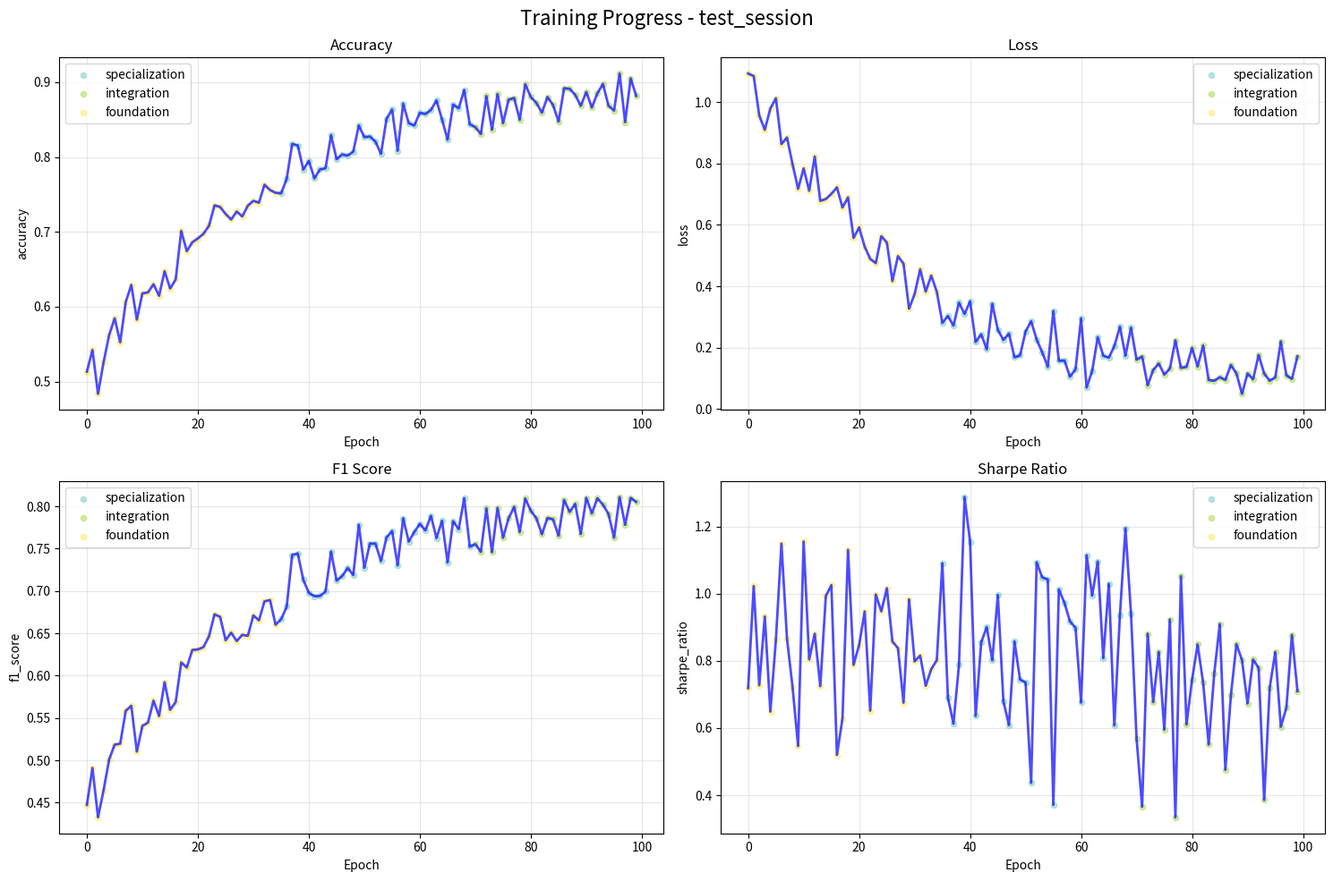
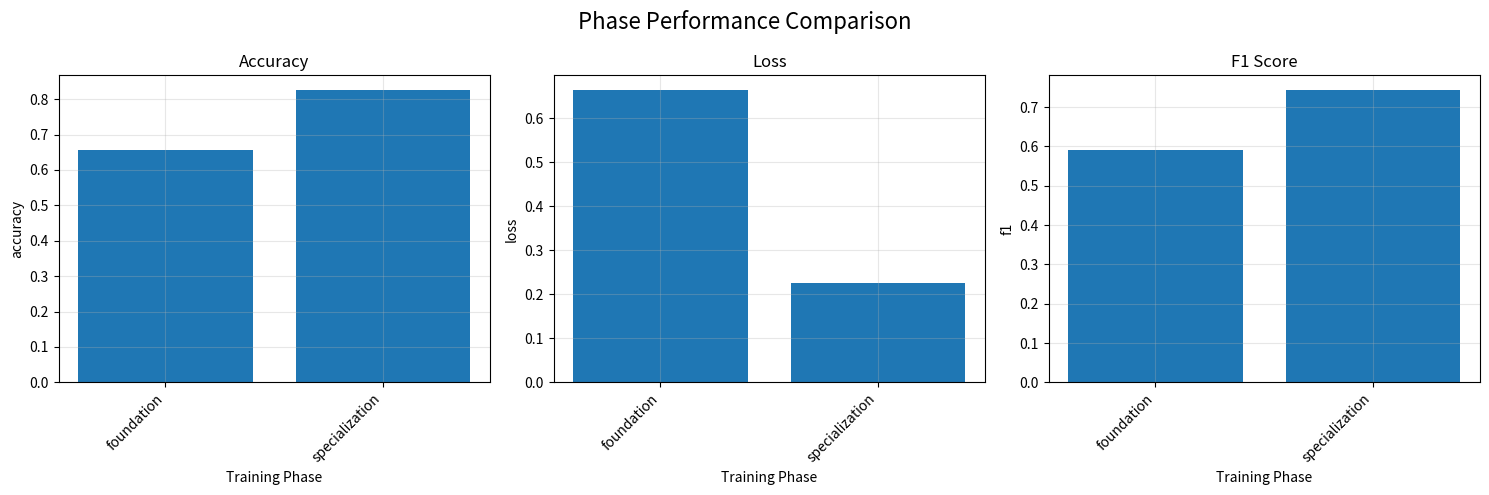
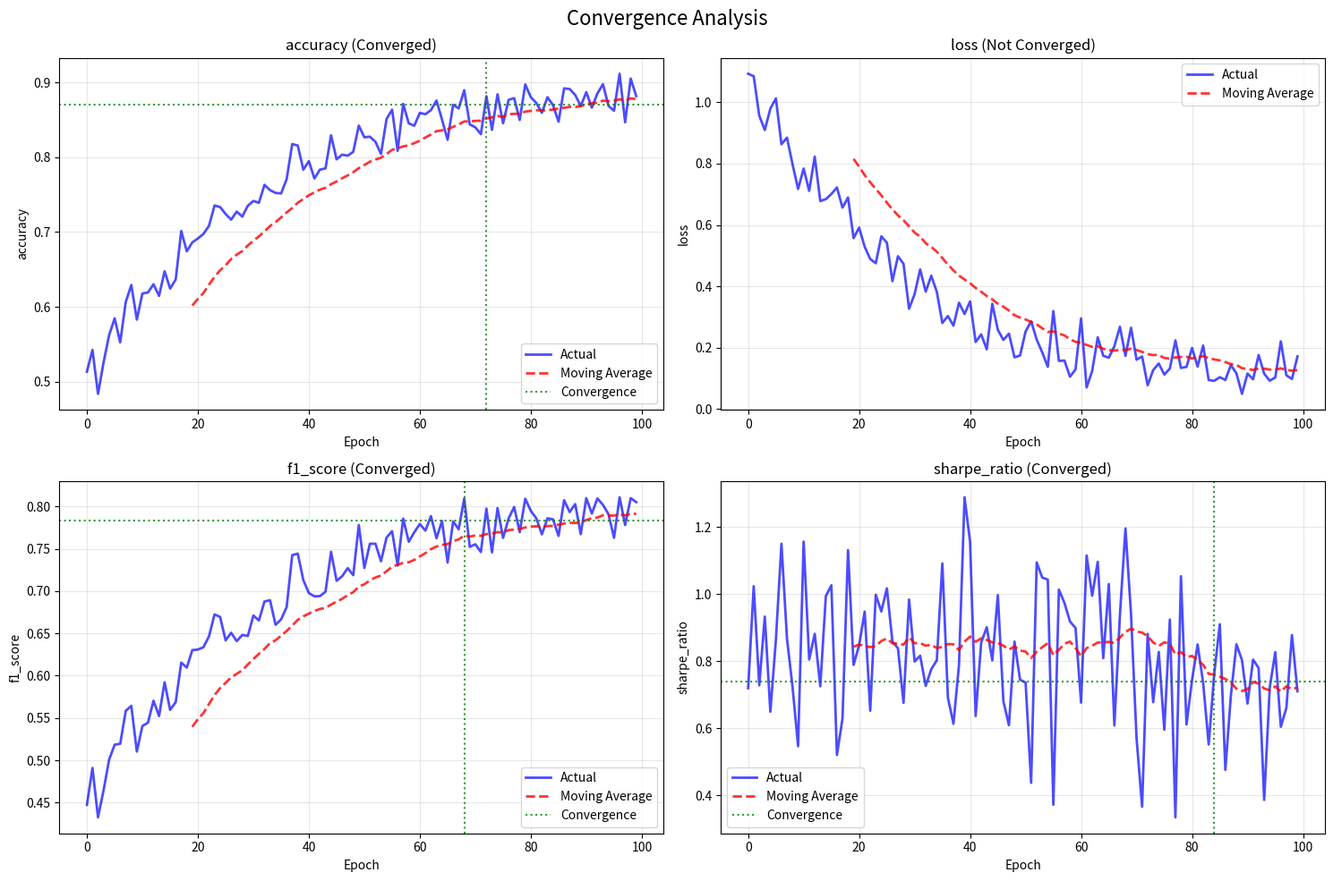

Recreate these plots in Python, in order.
"""
Training Metrics Utilities for AlpacaBot
Comprehensive performance tracking, visualization, and reporting
Author: AlpacaBot Training System
Date: 2024
"""

import numpy as np
import pandas as pd
from typing import Dict, List, Tuple, Optional, Any, Union
import logging
from dataclasses import dataclass, field
from datetime import datetime
import json
import os
import matplotlib.pyplot as plt
import seaborn as sns
from collections import defaultdict, deque
import warnings
warnings.filterwarnings('ignore')

# Configure logging
logging.basicConfig(
    level=logging.INFO,
    format='%(asctime)s - %(name)s - %(levelname)s - %(message)s'
)
logger = logging.getLogger(__name__)


@dataclass
class MetricSnapshot:
    """Single metric measurement at a point in time."""
    timestamp: datetime
    epoch: int
    phase: str
    metric_name: str
    value: float
    metadata: Dict[str, Any] = field(default_factory=dict)


@dataclass
class TrainingSession:
    """Complete training session information."""
    session_id: str
    start_time: datetime
    end_time: Optional[datetime]
    model_name: str
    config: Dict[str, Any]
    metrics: List[MetricSnapshot] = field(default_factory=list)
    final_results: Dict[str, Any] = field(default_factory=dict)
    status: str = "running"  # running, completed, failed


class MetricsTracker:
    """
    Comprehensive metrics tracking system for training monitoring.
    """
    
    def __init__(self, session_id: str = None):
        """
        Initialize metrics tracker.
        
        Args:
            session_id: Unique identifier for training session
        """
        self.session_id = session_id or f"session_{datetime.now().strftime('%Y%m%d_%H%M%S')}"
        self.metrics_history = defaultdict(list)
        self.current_session = TrainingSession(
            session_id=self.session_id,
            start_time=datetime.now(),
            end_time=None,
            model_name="unknown",
            config={}
        )
        
        # Performance tracking
        self.best_metrics = {}
        self.metric_trends = defaultdict(deque)
        self.alert_thresholds = {
            'accuracy_decline': -0.05,
            'loss_plateau': 0.001,
            'overfitting_gap': 0.1
        }
        
        # Real-time statistics
        self.rolling_averages = defaultdict(lambda: deque(maxlen=10))
        self.phase_summaries = {}
        
        logger.info(f"Metrics Tracker initialized: {self.session_id}")
    
    def start_session(self, model_name: str, config: Dict[str, Any]):
        """
        Start a new training session.
        
        Args:
            model_name: Name of the model being trained
            config: Training configuration
        """
        self.current_session.model_name = model_name
        self.current_session.config = config
        self.current_session.start_time = datetime.now()
        self.current_session.status = "running"
        
        logger.info(f"Training session started: {model_name}")
    
    def log_metric(self, 
                  metric_name: str, 
                  value: float,
                  epoch: int,
                  phase: str = "training",
                  metadata: Dict[str, Any] = None):
        """
        Log a single metric value.
        
        Args:
            metric_name: Name of the metric
            value: Metric value
            epoch: Current epoch
            phase: Training phase
            metadata: Additional metadata
        """
        snapshot = MetricSnapshot(
            timestamp=datetime.now(),
            epoch=epoch,
            phase=phase,
            metric_name=metric_name,
            value=value,
            metadata=metadata or {}
        )
        
        # Store in session
        self.current_session.metrics.append(snapshot)
        
        # Store in history
        self.metrics_history[metric_name].append((epoch, value, phase))
        
        # Update rolling averages
        self.rolling_averages[metric_name].append(value)
        
        # Track best metrics
        if metric_name not in self.best_metrics:
            self.best_metrics[metric_name] = {'value': value, 'epoch': epoch, 'phase': phase}
        else:
            # Assume higher is better for most metrics (except loss)
            is_better = value > self.best_metrics[metric_name]['value']
            if 'loss' in metric_name.lower() or 'error' in metric_name.lower():
                is_better = value < self.best_metrics[metric_name]['value']
            
            if is_better:
                self.best_metrics[metric_name] = {'value': value, 'epoch': epoch, 'phase': phase}
        
        # Check for alerts
        self._check_metric_alerts(metric_name, value, epoch, phase)
    
    def log_batch_metrics(self, 
                         metrics: Dict[str, float],
                         epoch: int,
                         phase: str = "training",
                         metadata: Dict[str, Any] = None):
        """
        Log multiple metrics at once.
        
        Args:
            metrics: Dictionary of metric names and values
            epoch: Current epoch
            phase: Training phase
            metadata: Additional metadata
        """
        for metric_name, value in metrics.items():
            self.log_metric(metric_name, value, epoch, phase, metadata)
    
    def _check_metric_alerts(self, 
                           metric_name: str, 
                           value: float, 
                           epoch: int, 
                           phase: str):
        """Check for metric alerts and warnings."""
        # Check for accuracy decline
        if 'accuracy' in metric_name and len(self.metrics_history[metric_name]) > 5:
            recent_values = [v[1] for v in self.metrics_history[metric_name][-5:]]
            if len(recent_values) >= 2:
                recent_decline = recent_values[-1] - recent_values[0]
                if recent_decline < self.alert_thresholds['accuracy_decline']:
                    logger.warning(f"Alert: {metric_name} declining - recent change: {recent_decline:.4f}")
        
        # Check for loss plateau
        if 'loss' in metric_name and len(self.metrics_history[metric_name]) > 10:
            recent_values = [v[1] for v in self.metrics_history[metric_name][-10:]]
            if np.std(recent_values) < self.alert_thresholds['loss_plateau']:
                logger.warning(f"Alert: {metric_name} plateaued - std: {np.std(recent_values):.6f}")
        
        # Check for overfitting
        if metric_name == 'val_accuracy' and 'train_accuracy' in self.metrics_history:
            train_history = self.metrics_history['train_accuracy']
            if train_history:
                latest_train = train_history[-1][1]
                gap = latest_train - value
                if gap > self.alert_thresholds['overfitting_gap']:
                    logger.warning(f"Alert: Potential overfitting - train/val gap: {gap:.4f}")
    
    def get_current_metrics(self) -> Dict[str, float]:
        """Get current (latest) values for all metrics."""
        current_metrics = {}
        for metric_name, history in self.metrics_history.items():
            if history:
                current_metrics[metric_name] = history[-1][1]
        return current_metrics
    
    def get_metric_history(self, metric_name: str) -> List[Tuple[int, float, str]]:
        """
        Get complete history for a specific metric.
        
        Args:
            metric_name: Name of the metric
            
        Returns:
            List of (epoch, value, phase) tuples
        """
        return self.metrics_history.get(metric_name, [])
    
    def get_rolling_average(self, metric_name: str, window: int = 10) -> float:
        """
        Get rolling average for a metric.
        
        Args:
            metric_name: Name of the metric
            window: Window size for rolling average
            
        Returns:
            Rolling average value
        """
        if metric_name not in self.metrics_history:
            return 0.0
        
        recent_values = [v[1] for v in self.metrics_history[metric_name][-window:]]
        return np.mean(recent_values) if recent_values else 0.0
    
    def complete_phase(self, phase_name: str) -> Dict[str, Any]:
        """
        Mark a training phase as complete and generate summary.
        
        Args:
            phase_name: Name of the completed phase
            
        Returns:
            Phase summary statistics
        """
        phase_metrics = defaultdict(list)
        
        # Collect metrics for this phase
        for snapshot in self.current_session.metrics:
            if snapshot.phase == phase_name:
                phase_metrics[snapshot.metric_name].append(snapshot.value)
        
        # Calculate phase statistics
        phase_summary = {}
        for metric_name, values in phase_metrics.items():
            if values:
                phase_summary[f"{metric_name}_mean"] = np.mean(values)
                phase_summary[f"{metric_name}_std"] = np.std(values)
                phase_summary[f"{metric_name}_min"] = np.min(values)
                phase_summary[f"{metric_name}_max"] = np.max(values)
                phase_summary[f"{metric_name}_final"] = values[-1]
        
        phase_summary['phase_name'] = phase_name
        phase_summary['sample_count'] = len([s for s in self.current_session.metrics if s.phase == phase_name])
        phase_summary['duration_epochs'] = len(set(
            s.epoch for s in self.current_session.metrics if s.phase == phase_name
        ))
        
        self.phase_summaries[phase_name] = phase_summary
        
        logger.info(f"Phase '{phase_name}' completed - {phase_summary['sample_count']} metrics recorded")
        
        return phase_summary
    
    def complete_session(self, final_results: Dict[str, Any] = None):
        """
        Complete the current training session.
        
        Args:
            final_results: Final evaluation results
        """
        self.current_session.end_time = datetime.now()
        self.current_session.status = "completed"
        self.current_session.final_results = final_results or {}
        
        # Calculate session duration
        duration = self.current_session.end_time - self.current_session.start_time
        
        logger.info(f"Training session completed: {self.session_id} (Duration: {duration})")
    
    def get_session_summary(self) -> Dict[str, Any]:
        """Get comprehensive session summary."""
        current_metrics = self.get_current_metrics()
        
        summary = {
            'session_info': {
                'session_id': self.session_id,
                'model_name': self.current_session.model_name,
                'start_time': self.current_session.start_time.isoformat(),
                'end_time': self.current_session.end_time.isoformat() if self.current_session.end_time else None,
                'status': self.current_session.status,
                'total_metrics': len(self.current_session.metrics)
            },
            'current_metrics': current_metrics,
            'best_metrics': self.best_metrics,
            'phase_summaries': self.phase_summaries,
            'metric_trends': self._calculate_trends(),
            'alerts': self._get_active_alerts()
        }
        
        return summary
    
    def _calculate_trends(self) -> Dict[str, str]:
        """Calculate trends for all metrics."""
        trends = {}
        
        for metric_name, history in self.metrics_history.items():
            if len(history) >= 5:
                recent_values = [v[1] for v in history[-5:]]
                epochs = list(range(len(recent_values)))
                
                # Simple linear regression
                slope = np.corrcoef(epochs, recent_values)[0, 1] if len(recent_values) > 1 else 0
                
                if slope > 0.1:
                    trends[metric_name] = "improving"
                elif slope < -0.1:
                    trends[metric_name] = "declining"
                else:
                    trends[metric_name] = "stable"
            else:
                trends[metric_name] = "insufficient_data"
        
        return trends
    
    def _get_active_alerts(self) -> List[str]:
        """Get list of active alerts."""
        # This is a simplified implementation
        # In practice, you'd maintain a more sophisticated alert system
        alerts = []
        
        trends = self._calculate_trends()
        for metric_name, trend in trends.items():
            if 'accuracy' in metric_name and trend == "declining":
                alerts.append(f"{metric_name} is declining")
            elif 'loss' in metric_name and trend == "stable":
                alerts.append(f"{metric_name} has plateaued")
        
        return alerts


class PerformanceAnalyzer:
    """
    Advanced performance analysis and reporting system.
    """
    
    def __init__(self):
        """Initialize performance analyzer."""
        self.analysis_cache = {}
        logger.info("Performance Analyzer initialized")
    
    def analyze_training_progression(self, 
                                   metrics_tracker: MetricsTracker) -> Dict[str, Any]:
        """
        Analyze training progression and identify patterns.
        
        Args:
            metrics_tracker: Metrics tracker instance
            
        Returns:
            Analysis results
        """
        analysis = {
            'convergence_analysis': {},
            'learning_efficiency': {},
            'stability_metrics': {},
            'phase_performance': {},
            'recommendations': []
        }
        
        # Convergence analysis
        for metric_name, history in metrics_tracker.metrics_history.items():
            if len(history) >= 10:
                values = [v[1] for v in history]
                epochs = [v[0] for v in history]
                
                # Calculate convergence metrics
                convergence_info = self._analyze_convergence(epochs, values)
                analysis['convergence_analysis'][metric_name] = convergence_info
        
        # Learning efficiency
        analysis['learning_efficiency'] = self._calculate_learning_efficiency(metrics_tracker)
        
        # Stability metrics
        analysis['stability_metrics'] = self._calculate_stability_metrics(metrics_tracker)
        
        # Phase performance comparison
        analysis['phase_performance'] = self._compare_phase_performance(metrics_tracker)
        
        # Generate recommendations
        analysis['recommendations'] = self._generate_recommendations(analysis)
        
        return analysis
    
    def _analyze_convergence(self, epochs: List[int], values: List[float]) -> Dict[str, Any]:
        """Analyze convergence patterns for a metric."""
        convergence_info = {
            'converged': False,
            'convergence_epoch': None,
            'convergence_value': None,
            'convergence_rate': 0.0,
            'final_stability': 0.0
        }
        
        if len(values) < 10:
            return convergence_info
        
        # Simple convergence detection based on moving average stability
        window_size = min(20, len(values) // 4)
        moving_avg = pd.Series(values).rolling(window_size).mean()
        
        # Check for convergence (low variance in final portion)
        final_portion = moving_avg.dropna()[-window_size:]
        if len(final_portion) > 0:
            stability = np.std(final_portion) / (np.mean(final_portion) + 1e-8)
            
            if stability < 0.05:  # 5% relative stability threshold
                convergence_info['converged'] = True
                convergence_info['convergence_value'] = final_portion.mean()
                convergence_info['final_stability'] = stability
                
                # Find approximate convergence epoch
                for i, avg in enumerate(moving_avg.dropna()):
                    if abs(avg - convergence_info['convergence_value']) < 0.02:
                        convergence_info['convergence_epoch'] = epochs[i + window_size - 1]
                        break
        
        # Calculate convergence rate
        if len(values) > 1:
            total_change = abs(values[-1] - values[0])
            total_epochs = epochs[-1] - epochs[0]
            convergence_info['convergence_rate'] = total_change / max(total_epochs, 1)
        
        return convergence_info
    
    def _calculate_learning_efficiency(self, metrics_tracker: MetricsTracker) -> Dict[str, Any]:
        """Calculate learning efficiency metrics."""
        efficiency = {
            'epochs_to_best': {},
            'improvement_rate': {},
            'learning_curve_smoothness': {}
        }
        
        for metric_name, best_info in metrics_tracker.best_metrics.items():
            # Epochs to reach best performance
            efficiency['epochs_to_best'][metric_name] = best_info['epoch']
            
            # Improvement rate
            history = metrics_tracker.get_metric_history(metric_name)
            if len(history) > 1:
                initial_value = history[0][1]
                best_value = best_info['value']
                total_epochs = best_info['epoch'] - history[0][0]
                
                if total_epochs > 0:
                    improvement = abs(best_value - initial_value)
                    efficiency['improvement_rate'][metric_name] = improvement / total_epochs
            
            # Learning curve smoothness (inverse of volatility)
            if len(history) > 5:
                values = [v[1] for v in history]
                volatility = np.std(np.diff(values))
                efficiency['learning_curve_smoothness'][metric_name] = 1.0 / (1.0 + volatility)
        
        return efficiency
    
    def _calculate_stability_metrics(self, metrics_tracker: MetricsTracker) -> Dict[str, Any]:
        """Calculate stability and robustness metrics."""
        stability = {
            'metric_volatility': {},
            'trend_consistency': {},
            'plateau_detection': {}
        }
        
        for metric_name, history in metrics_tracker.metrics_history.items():
            if len(history) < 10:
                continue
            
            values = [v[1] for v in history]
            
            # Metric volatility
            changes = np.diff(values)
            stability['metric_volatility'][metric_name] = np.std(changes)
            
            # Trend consistency
            # Divide into segments and check if trends are consistent
            segment_size = max(5, len(values) // 5)
            segments = [values[i:i+segment_size] for i in range(0, len(values)-segment_size, segment_size)]
            
            segment_trends = []
            for segment in segments:
                if len(segment) > 1:
                    trend = np.corrcoef(range(len(segment)), segment)[0, 1]
                    segment_trends.append(1 if trend > 0 else -1 if trend < 0 else 0)
            
            if segment_trends:
                consistency = np.std(segment_trends)
                stability['trend_consistency'][metric_name] = 1.0 / (1.0 + consistency)
            
            # Plateau detection
            recent_values = values[-min(20, len(values) // 2):]
            plateau_score = 1.0 - (np.std(recent_values) / (np.mean(recent_values) + 1e-8))
            stability['plateau_detection'][metric_name] = max(0, min(1, plateau_score))
        
        return stability
    
    def _compare_phase_performance(self, metrics_tracker: MetricsTracker) -> Dict[str, Any]:
        """Compare performance across different training phases."""
        phase_comparison = {
            'best_phase_per_metric': {},
            'phase_improvement_rates': {},
            'phase_stability_ranking': {}
        }
        
        # Group metrics by phase
        phase_metrics = defaultdict(lambda: defaultdict(list))
        
        for snapshot in metrics_tracker.current_session.metrics:
            phase_metrics[snapshot.phase][snapshot.metric_name].append(snapshot.value)
        
        # Find best phase for each metric
        for metric_name in metrics_tracker.metrics_history.keys():
            phase_averages = {}
            for phase, metrics in phase_metrics.items():
                if metric_name in metrics and metrics[metric_name]:
                    phase_averages[phase] = np.mean(metrics[metric_name])
            
            if phase_averages:
                best_phase = max(phase_averages, key=phase_averages.get)
                if 'loss' in metric_name.lower() or 'error' in metric_name.lower():
                    best_phase = min(phase_averages, key=phase_averages.get)
                
                phase_comparison['best_phase_per_metric'][metric_name] = {
                    'phase': best_phase,
                    'value': phase_averages[best_phase]
                }
        
        return phase_comparison
    
    def _generate_recommendations(self, analysis: Dict[str, Any]) -> List[str]:
        """Generate actionable recommendations based on analysis."""
        recommendations = []
        
        # Check convergence
        convergence_analysis = analysis.get('convergence_analysis', {})
        non_converged = [m for m, info in convergence_analysis.items() if not info.get('converged', False)]
        
        if non_converged:
            recommendations.append(f"Metrics not converged: {', '.join(non_converged[:3])}. Consider increasing training duration.")
        
        # Check learning efficiency
        efficiency = analysis.get('learning_efficiency', {})
        epochs_to_best = efficiency.get('epochs_to_best', {})
        
        slow_learners = [m for m, epochs in epochs_to_best.items() if epochs > 100]
        if slow_learners:
            recommendations.append(f"Slow convergence detected for: {', '.join(slow_learners[:3])}. Consider increasing learning rate.")
        
        # Check stability
        stability = analysis.get('stability_metrics', {})
        volatility = stability.get('metric_volatility', {})
        
        unstable_metrics = [m for m, vol in volatility.items() if vol > 0.1]
        if unstable_metrics:
            recommendations.append(f"High volatility in: {', '.join(unstable_metrics[:3])}. Consider regularization or learning rate reduction.")
        
        # General recommendations
        if not recommendations:
            recommendations.append("Training appears stable. Monitor for overfitting and consider early stopping.")
        
        return recommendations


class ReportGenerator:
    """
    Comprehensive report generation for training results.
    """
    
    def __init__(self):
        """Initialize report generator."""
        self.template_dir = "templates"
        self.output_dir = "reports"
        
    def generate_training_report(self, 
                               metrics_tracker: MetricsTracker,
                               analyzer: PerformanceAnalyzer,
                               output_path: str = None) -> str:
        """
        Generate comprehensive training report.
        
        Args:
            metrics_tracker: Metrics tracker instance
            analyzer: Performance analyzer instance
            output_path: Output file path
            
        Returns:
            Generated report content
        """
        # Get analysis results
        analysis = analyzer.analyze_training_progression(metrics_tracker)
        session_summary = metrics_tracker.get_session_summary()
        
        # Generate report content
        report_content = self._create_report_content(session_summary, analysis)
        
        # Save to file if path provided
        if output_path:
            os.makedirs(os.path.dirname(output_path), exist_ok=True)
            with open(output_path, 'w') as f:
                f.write(report_content)
            logger.info(f"Training report saved to: {output_path}")
        
        return report_content
    
    def _create_report_content(self, 
                             session_summary: Dict[str, Any],
                             analysis: Dict[str, Any]) -> str:
        """Create formatted report content."""
        
        session_info = session_summary['session_info']
        current_metrics = session_summary['current_metrics']
        best_metrics = session_summary['best_metrics']
        
        report = f"""
# AlpacaBot Training Report

## Session Information
- **Session ID**: {session_info['session_id']}
- **Model**: {session_info['model_name']}
- **Start Time**: {session_info['start_time']}
- **End Time**: {session_info.get('end_time', 'Running')}
- **Status**: {session_info['status']}
- **Total Metrics Recorded**: {session_info['total_metrics']:,}

## Current Performance
"""
        
        # Add current metrics
        for metric_name, value in current_metrics.items():
            report += f"- **{metric_name}**: {value:.4f}\n"
        
        report += "\n## Best Performance Achieved\n"
        
        # Add best metrics
        for metric_name, info in best_metrics.items():
            report += f"- **{metric_name}**: {info['value']:.4f} (Epoch {info['epoch']}, Phase: {info['phase']})\n"
        
        # Add convergence analysis
        convergence = analysis.get('convergence_analysis', {})
        if convergence:
            report += "\n## Convergence Analysis\n"
            for metric_name, info in convergence.items():
                status = "✓ Converged" if info['converged'] else "⚠ Not Converged"
                report += f"- **{metric_name}**: {status}\n"
                if info['converged']:
                    report += f"  - Convergence Epoch: {info['convergence_epoch']}\n"
                    report += f"  - Convergence Value: {info['convergence_value']:.4f}\n"
        
        # Add recommendations
        recommendations = analysis.get('recommendations', [])
        if recommendations:
            report += "\n## Recommendations\n"
            for i, rec in enumerate(recommendations, 1):
                report += f"{i}. {rec}\n"
        
        # Add phase summaries
        phase_summaries = session_summary.get('phase_summaries', {})
        if phase_summaries:
            report += "\n## Phase Performance Summary\n"
            for phase_name, summary in phase_summaries.items():
                report += f"\n### {phase_name}\n"
                report += f"- Duration: {summary['duration_epochs']} epochs\n"
                report += f"- Metrics Recorded: {summary['sample_count']}\n"
                
                # Show key final metrics
                key_metrics = ['accuracy_final', 'loss_final', 'f1_score_final']
                for key_metric in key_metrics:
                    if key_metric in summary:
                        report += f"- {key_metric.replace('_final', '').title()}: {summary[key_metric]:.4f}\n"
        
        report += f"\n---\n*Report generated on {datetime.now().strftime('%Y-%m-%d %H:%M:%S')}*\n"
        
        return report
    
    def create_visualization_dashboard(self, 
                                     metrics_tracker: MetricsTracker,
                                     output_dir: str):
        """
        Create comprehensive visualization dashboard.
        
        Args:
            metrics_tracker: Metrics tracker instance
            output_dir: Output directory for visualizations
        """
        os.makedirs(output_dir, exist_ok=True)
        
        # Create training progress plots
        self._plot_training_progress(metrics_tracker, output_dir)
        
        # Create phase comparison plots
        self._plot_phase_comparison(metrics_tracker, output_dir)
        
        # Create convergence analysis plots
        self._plot_convergence_analysis(metrics_tracker, output_dir)
        
        logger.info(f"Visualization dashboard created in: {output_dir}")
    
    def _plot_training_progress(self, metrics_tracker: MetricsTracker, output_dir: str):
        """Create training progress plots."""
        try:
            fig, axes = plt.subplots(2, 2, figsize=(15, 10))
            fig.suptitle(f'Training Progress - {metrics_tracker.session_id}', fontsize=16)
            
            # Plot key metrics
            key_metrics = ['accuracy', 'loss', 'f1_score', 'sharpe_ratio']
            
            for i, metric_name in enumerate(key_metrics):
                if metric_name in metrics_tracker.metrics_history:
                    row, col = i // 2, i % 2
                    history = metrics_tracker.get_metric_history(metric_name)
                    
                    epochs = [h[0] for h in history]
                    values = [h[1] for h in history]
                    phases = [h[2] for h in history]
                    
                    # Plot main line
                    axes[row, col].plot(epochs, values, 'b-', alpha=0.7, linewidth=2)
                    
                    # Color by phase
                    unique_phases = list(set(phases))
                    colors = plt.cm.Set3(np.linspace(0, 1, len(unique_phases)))
                    
                    for phase, color in zip(unique_phases, colors):
                        phase_mask = [p == phase for p in phases]
                        phase_epochs = [e for e, m in zip(epochs, phase_mask) if m]
                        phase_values = [v for v, m in zip(values, phase_mask) if m]
                        
                        if phase_epochs:
                            axes[row, col].scatter(phase_epochs, phase_values, 
                                                 c=[color], label=phase, alpha=0.6, s=20)
                    
                    axes[row, col].set_title(f'{metric_name.replace("_", " ").title()}')
                    axes[row, col].set_xlabel('Epoch')
                    axes[row, col].set_ylabel(metric_name)
                    axes[row, col].legend()
                    axes[row, col].grid(True, alpha=0.3)
            
            plt.tight_layout()
            plt.savefig(os.path.join(output_dir, 'training_progress.png'), dpi=300, bbox_inches='tight')
            plt.close()
            
        except Exception as e:
            logger.warning(f"Could not create training progress plots: {str(e)}")
    
    def _plot_phase_comparison(self, metrics_tracker: MetricsTracker, output_dir: str):
        """Create phase comparison plots."""
        try:
            phase_summaries = metrics_tracker.phase_summaries
            if not phase_summaries:
                return
            
            # Extract phase data
            phases = list(phase_summaries.keys())
            metrics_to_plot = ['accuracy_mean', 'loss_mean', 'f1_score_mean']
            
            fig, axes = plt.subplots(1, len(metrics_to_plot), figsize=(15, 5))
            if len(metrics_to_plot) == 1:
                axes = [axes]
            
            fig.suptitle('Phase Performance Comparison', fontsize=16)
            
            for i, metric in enumerate(metrics_to_plot):
                values = []
                phase_names = []
                
                for phase_name, summary in phase_summaries.items():
                    if metric in summary:
                        values.append(summary[metric])
                        phase_names.append(phase_name)
                
                if values:
                    axes[i].bar(range(len(phase_names)), values)
                    axes[i].set_title(metric.replace('_mean', '').replace('_', ' ').title())
                    axes[i].set_xlabel('Training Phase')
                    axes[i].set_ylabel(metric.split('_')[0])
                    axes[i].set_xticks(range(len(phase_names)))
                    axes[i].set_xticklabels(phase_names, rotation=45, ha='right')
                    axes[i].grid(True, alpha=0.3)
            
            plt.tight_layout()
            plt.savefig(os.path.join(output_dir, 'phase_comparison.png'), dpi=300, bbox_inches='tight')
            plt.close()
            
        except Exception as e:
            logger.warning(f"Could not create phase comparison plots: {str(e)}")
    
    def _plot_convergence_analysis(self, metrics_tracker: MetricsTracker, output_dir: str):
        """Create convergence analysis plots."""
        try:
            analyzer = PerformanceAnalyzer()
            analysis = analyzer.analyze_training_progression(metrics_tracker)
            convergence_analysis = analysis.get('convergence_analysis', {})
            
            if not convergence_analysis:
                return
            
            fig, axes = plt.subplots(2, 2, figsize=(15, 10))
            fig.suptitle('Convergence Analysis', fontsize=16)
            
            metrics_to_plot = list(convergence_analysis.keys())[:4]
            
            for i, metric_name in enumerate(metrics_to_plot):
                row, col = i // 2, i % 2
                info = convergence_analysis[metric_name]
                history = metrics_tracker.get_metric_history(metric_name)
                
                epochs = [h[0] for h in history]
                values = [h[1] for h in history]
                
                # Plot metric values
                axes[row, col].plot(epochs, values, 'b-', alpha=0.7, linewidth=2, label='Actual')
                
                # Add moving average
                if len(values) > 10:
                    window = min(20, len(values) // 4)
                    moving_avg = pd.Series(values).rolling(window).mean()
                    axes[row, col].plot(epochs, moving_avg, 'r--', alpha=0.8, linewidth=2, label='Moving Average')
                
                # Mark convergence point if converged
                if info['converged'] and info['convergence_epoch']:
                    axes[row, col].axvline(x=info['convergence_epoch'], color='g', 
                                         linestyle=':', alpha=0.8, label='Convergence')
                    axes[row, col].axhline(y=info['convergence_value'], color='g', 
                                         linestyle=':', alpha=0.8)
                
                axes[row, col].set_title(f"{metric_name} ({'Converged' if info['converged'] else 'Not Converged'})")
                axes[row, col].set_xlabel('Epoch')
                axes[row, col].set_ylabel(metric_name)
                axes[row, col].legend()
                axes[row, col].grid(True, alpha=0.3)
            
            plt.tight_layout()
            plt.savefig(os.path.join(output_dir, 'convergence_analysis.png'), dpi=300, bbox_inches='tight')
            plt.close()
            
        except Exception as e:
            logger.warning(f"Could not create convergence analysis plots: {str(e)}")


def main():
    """Test the training metrics utilities."""
    # Create metrics tracker
    tracker = MetricsTracker("test_session")
    tracker.start_session("test_model", {"learning_rate": 0.001})
    
    # Simulate training metrics
    phases = ["foundation", "specialization", "integration"]
    
    for epoch in range(100):
        phase = phases[epoch // 35] if epoch // 35 < len(phases) else phases[-1]
        
        # Simulate improving metrics with some noise
        base_accuracy = 0.5 + 0.4 * (1 - np.exp(-epoch / 30))
        accuracy = base_accuracy + np.random.normal(0, 0.02)
        
        base_loss = 1.0 * np.exp(-epoch / 25) + 0.1
        loss = base_loss + np.random.normal(0, 0.05)
        
        f1_score = accuracy * 0.9 + np.random.normal(0, 0.01)
        sharpe = np.random.normal(0.8, 0.2)
        
        # Log metrics
        tracker.log_batch_metrics({
            'accuracy': accuracy,
            'loss': loss,
            'f1_score': f1_score,
            'sharpe_ratio': sharpe
        }, epoch, phase)
        
        # Complete phases
        if epoch in [34, 69]:
            tracker.complete_phase(phase)
    
    # Complete session
    tracker.complete_session({'final_accuracy': 0.85, 'final_loss': 0.15})
    
    # Generate analysis
    analyzer = PerformanceAnalyzer()
    analysis = analyzer.analyze_training_progression(tracker)
    
    # Generate report
    report_gen = ReportGenerator()
    report = report_gen.generate_training_report(tracker, analyzer)
    
    # Create visualizations
    os.makedirs("test_output", exist_ok=True)
    report_gen.create_visualization_dashboard(tracker, "test_output")
    
    print("="*80)
    print("TRAINING METRICS UTILITIES TEST")
    print("="*80)
    print(report)
    print("="*80)
    print("Visualizations created in: test_output/")
    print("="*80)


if __name__ == "__main__":
    main()
